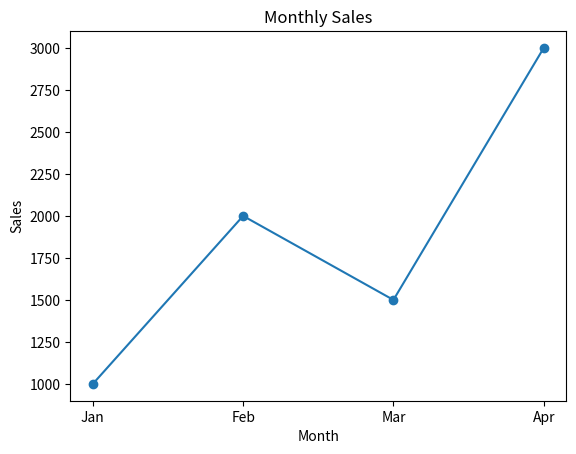

Recreate this plot in Python.
import matplotlib.pyplot as plt

m = ['Jan', 'Feb', 'Mar', 'Apr']
s = [1000, 2000, 1500, 3000]

plt.plot(m, s, marker='o')
plt.xlabel("Month")
plt.ylabel("Sales")
plt.title("Monthly Sales")
plt.show()
